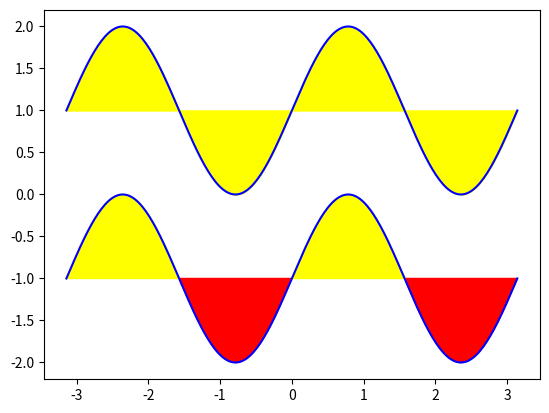

This chart was generated by the following Python code:
import numpy as np 
import matplotlib.pyplot as plt 

n = 256
X = np.linspace(-np.pi, np.pi, n, endpoint=True)
Y = np.sin(2 * X)

plt.plot(X, Y + 1, color='blue', alpha=1.00)
plt.fill_between(X, Y + 1, 1, color='yellow', alpha=1.00)

plt.plot(X, Y - 1, color='blue', alpha=1.00)
plt.fill_between(X, Y - 1, -1, (Y - 1) > -1, color='yellow', alpha=1.00)
plt.fill_between(X, Y - 1, -1, (Y - 1) < -1, color='red', alpha=1.00)

plt.show()